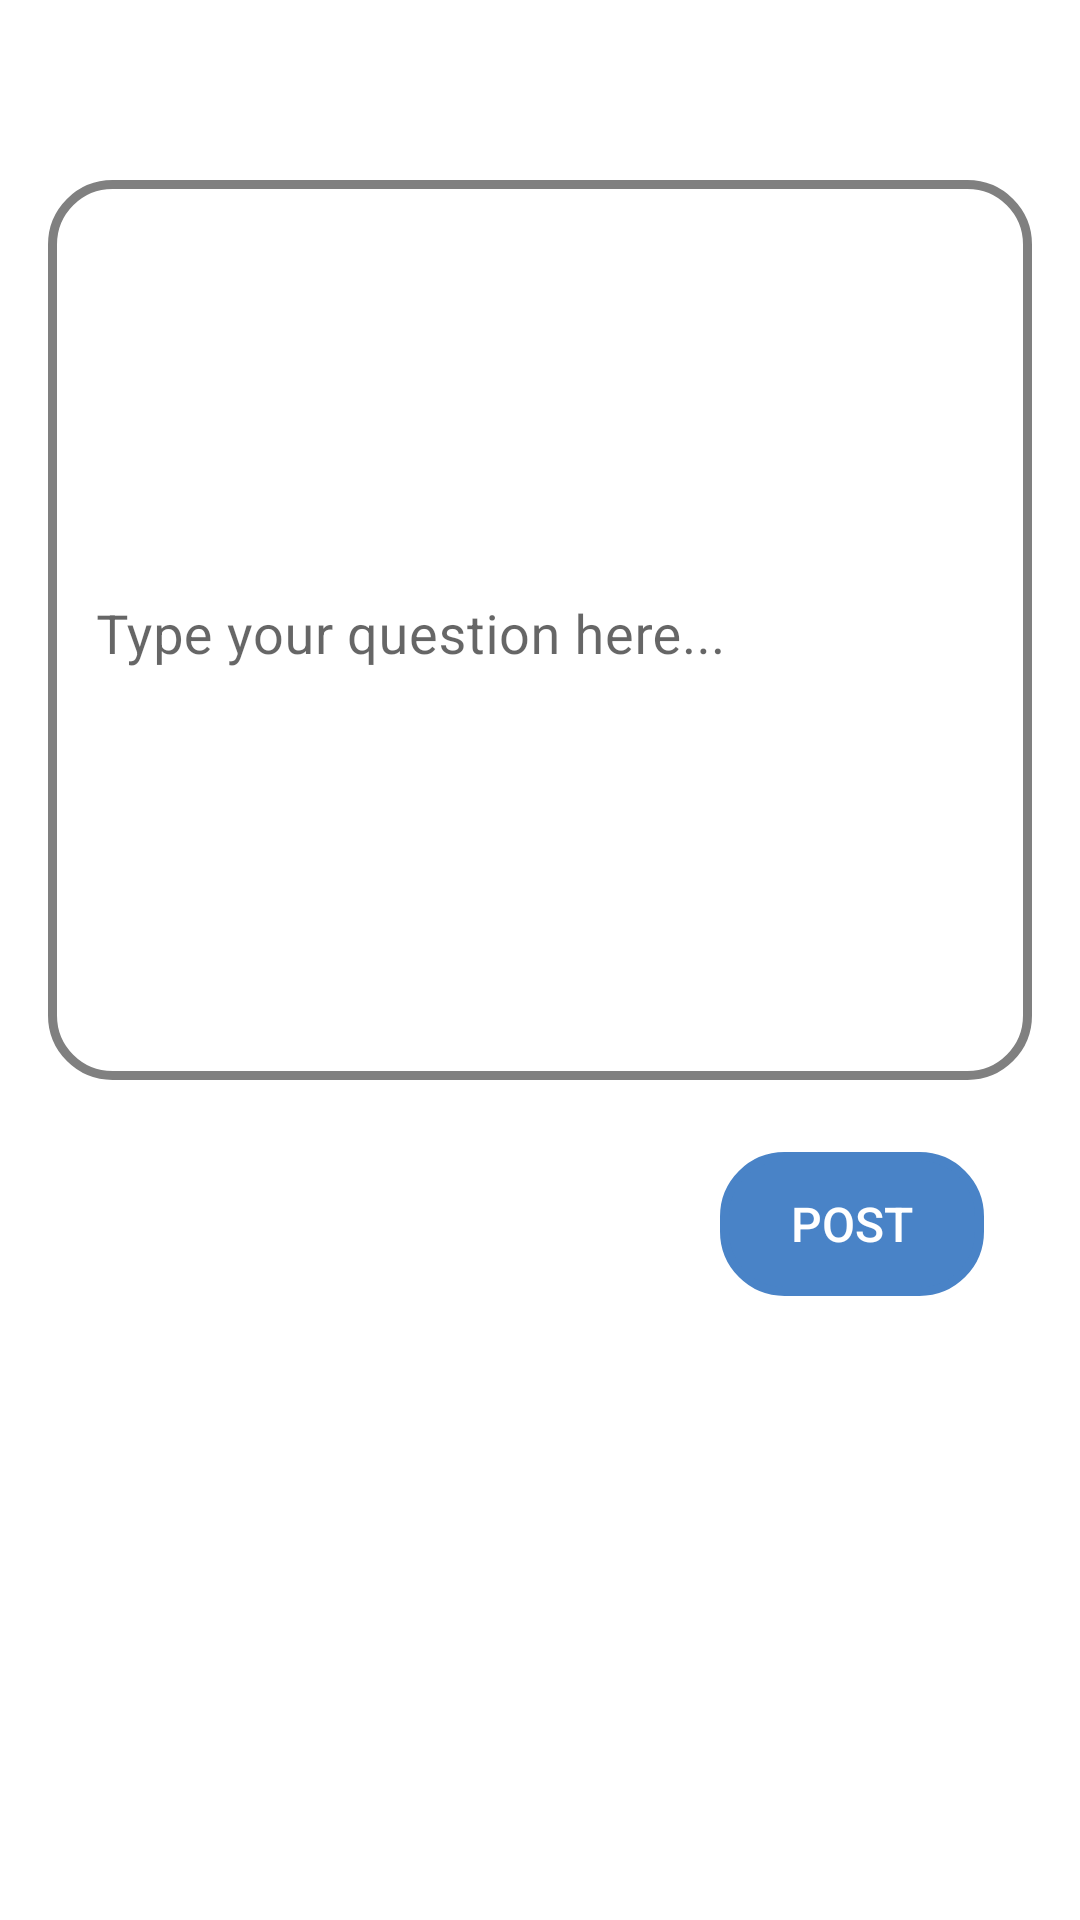

The Android layout XML behind this screen, and the referenced resources:
<!-- AndroidManifest.xml: application theme Theme.UQA -->
<!-- res/layout/fragment_ask_question.xml -->
<?xml version="1.0" encoding="utf-8"?>
<androidx.constraintlayout.widget.ConstraintLayout xmlns:android="http://schemas.android.com/apk/res/android"
    xmlns:app="http://schemas.android.com/apk/res-auto"
    xmlns:tools="http://schemas.android.com/tools"
    android:layout_width="match_parent"
    android:layout_height="match_parent"
    tools:context=".presentation.askQuestion.AskQuestionFragment">


    <com.google.android.material.textfield.TextInputLayout
        android:id="@+id/inputPostText"
        android:layout_width="0dp"
        android:layout_height="300dp"
        android:layout_marginStart="16dp"
        android:layout_marginTop="60dp"
        android:layout_marginEnd="16dp"
        app:boxStrokeWidth="0dp"
        app:boxStrokeWidthFocused="0dp"
        app:layout_constraintEnd_toEndOf="parent"
        app:layout_constraintHorizontal_bias="0.5"
        app:layout_constraintStart_toStartOf="parent"
        app:layout_constraintTop_toTopOf="parent">

        <com.google.android.material.textfield.TextInputEditText
            android:id="@+id/inputPostTextET"
            android:layout_width="match_parent"
            android:layout_height="match_parent"
            android:background="@drawable/shape_cornered_button"
            android:ems="10"
            android:gravity="start|top"
            android:hint="Type your question here..."
            android:inputType="textMultiLine"
            android:maxLines="12"
            android:textColor="@color/black"
            android:textSize="18sp" />


    </com.google.android.material.textfield.TextInputLayout>


    <androidx.appcompat.widget.AppCompatButton
        android:id="@+id/postButton"
        android:layout_width="wrap_content"
        android:layout_height="wrap_content"
        android:layout_marginTop="24dp"
        android:layout_marginEnd="32dp"
        android:background="@drawable/shape_cornered_button"
        android:backgroundTint="#4983C7"
        android:text="Post"
        android:textColor="@color/white"
        android:textSize="16sp"
        app:layout_constraintEnd_toEndOf="parent"
        app:layout_constraintTop_toBottomOf="@+id/inputPostText" />


</androidx.constraintlayout.widget.ConstraintLayout>
<!-- resources referenced by this layout -->
<resources>
  <color name="black">#FF000000</color>
  <color name="white">#FFFFFFFF</color>
  <!-- drawable shape_cornered_button (drawable) -->
  <?xml version="1.0" encoding="utf-8"?>
  <shape xmlns:android="http://schemas.android.com/apk/res/android">
      <corners
          android:radius="20sp"/>
      <stroke
          android:width="3dp"
          android:color="#808080"/>
  </shape>
  <style name="Theme.UQA" parent="Theme.MaterialComponents.DayNight.DarkActionBar">
          
          <item name="colorPrimary">@color/purple_500</item>
          <item name="colorPrimaryVariant">@color/purple_700</item>
          <item name="colorOnPrimary">@color/white</item>
          
          <item name="colorSecondary">@color/teal_200</item>
          <item name="colorSecondaryVariant">@color/teal_700</item>
          <item name="colorOnSecondary">@color/black</item>
          
          <item name="android:statusBarColor" tools:targetApi="l">?attr/colorPrimaryVariant</item>
          
      </style>
  <color name="purple_500">#FF6200EE</color>
  <color name="purple_700">#FF3700B3</color>
  <color name="teal_200">#FF03DAC5</color>
  <color name="teal_700">#FF018786</color>
</resources>
